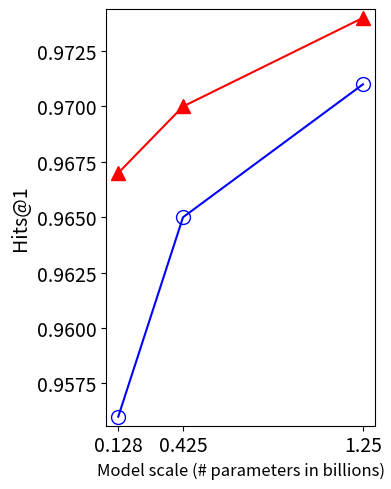

Here is the Python script that generated this plot:
import matplotlib.pyplot as plt

model_params = [128, 425, 1250]  # 以百万为单位，更新为刚计算的参数量
performance_dataset1_hits1 = [0.951, 0.955, 0.961]
performance_dataset2_hits1 = [0.938, 0.950, 0.958]

performance_dataset1_mrr = [0.967, 0.970, 0.974]
performance_dataset2_mrr = [0.956, 0.965, 0.971]

performance_dataset1 = performance_dataset1_mrr
performance_dataset2 = performance_dataset2_mrr

# 更新参数量单位为Billion
model_params_billion = [p / 1000 for p in model_params]  # 从Million转换为Billion

# 创建图形和轴对象，调整尺寸
fig, ax = plt.subplots(figsize=(4, 5))

# 绘制折线图，明确指定折线连接处的圆圈大小
ax.plot(model_params_billion, performance_dataset1, '-', label='DBP15K-ZH-EN', marker='^', markersize=10, color='red', markerfacecolor='red')
ax.plot(model_params_billion, performance_dataset2, '-', label='DBP15K-JA-EN', marker='o', markersize=10, color='blue', markerfacecolor='blue', fillstyle='none')

# 设置图表标题和轴标签
xlabel_str = 'Hits@1'
# ax.set_title('Model Parameters (Billion) vs. Performance', fontsize=16)
ax.set_xlabel('Model scale (# parameters in billions)', fontsize=12)
ax.set_ylabel(xlabel_str, fontsize=14)
ax.tick_params(axis='both', which='major', labelsize=14)
# 调整x轴的刻度显示，显示参数量（以Billion为单位）
ax.set_xticks(model_params_billion)
ax.set_xticklabels([f'{p}' for p in model_params_billion])

min_perf, max_perf = min(performance_dataset1), max(performance_dataset2)

padding = (max_perf - min_perf) * 0.1

# 自适应纵坐标范围，略微扩大范围以展示趋势
ax.set_ylim([min(performance_dataset1 + performance_dataset2) - padding, max(performance_dataset1 + performance_dataset2) + padding])
# ax.legend(loc='upper center', frameon=False)

# 展示图表
plt.tight_layout()
# plt.show()
plt.savefig('retrieval_scaling_mrr.pdf', format='pdf')
